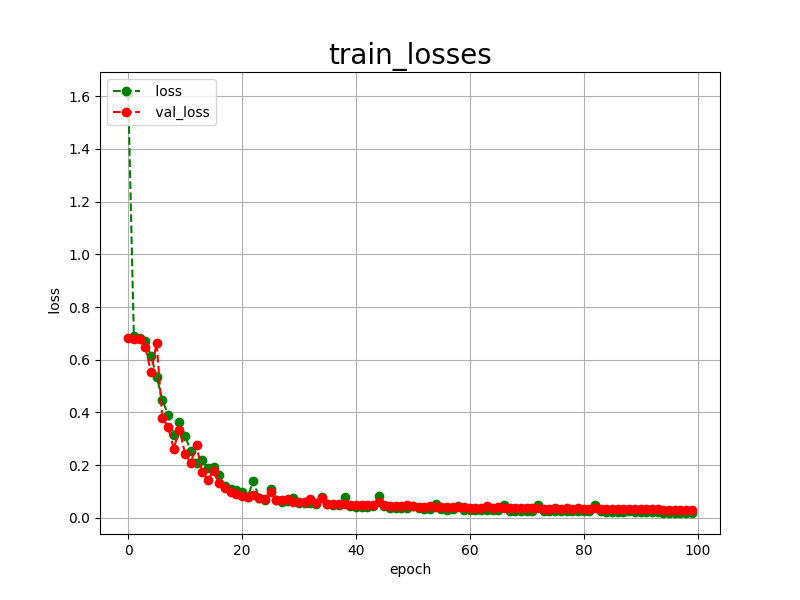

Values plotted in this chart, from the file beside it:
epoch, loss, val_loss
0, 1.613, 0.6829
1, 0.6884, 0.6784
2, 0.6822, 0.6795
3, 0.6696, 0.6492
4, 0.6155, 0.5526
5, 0.5364, 0.6622
6, 0.4477, 0.3782
7, 0.3915, 0.3451
8, 0.3140, 0.2631
9, 0.3649, 0.3345
10, 0.3112, 0.2428
11, 0.2530, 0.2093
12, 0.2083, 0.2748
13, 0.2182, 0.1733
14, 0.1896, 0.1450
15, 0.1925, 0.1781
16, 0.1646, 0.1305
17, 0.1226, 0.1127
18, 0.1092, 0.0985
19, 0.1056, 0.0917
20, 0.0966, 0.0847
21, 0.0800, 0.0798
22, 0.1415, 0.0868
23, 0.0737, 0.0737
24, 0.0685, 0.0705
25, 0.1084, 0.0972
26, 0.0677, 0.0661
27, 0.0619, 0.0685
28, 0.0627, 0.0703
29, 0.0763, 0.0613
30, 0.0562, 0.0615
31, 0.0553, 0.0602
32, 0.0552, 0.0723
33, 0.0534, 0.0569
34, 0.0804, 0.0740
35, 0.0535, 0.0533
36, 0.0471, 0.0526
37, 0.0472, 0.0525
38, 0.0790, 0.0515
39, 0.0444, 0.0492
40, 0.0429, 0.0494
41, 0.0429, 0.0501
42, 0.0426, 0.0499
43, 0.0440, 0.0500
44, 0.0836, 0.0596
45, 0.0445, 0.0473
46, 0.0389, 0.0467
47, 0.0376, 0.0455
48, 0.0375, 0.0457
49, 0.0375, 0.0470
50, 0.0432, 0.0455
51, 0.0356, 0.0427
52, 0.0355, 0.0431
53, 0.0345, 0.0440
54, 0.0533, 0.0409
55, 0.0321, 0.0398
56, 0.0316, 0.0408
57, 0.0329, 0.0408
58, 0.0456, 0.0429
59, 0.0315, 0.0394
... 40 more rows
